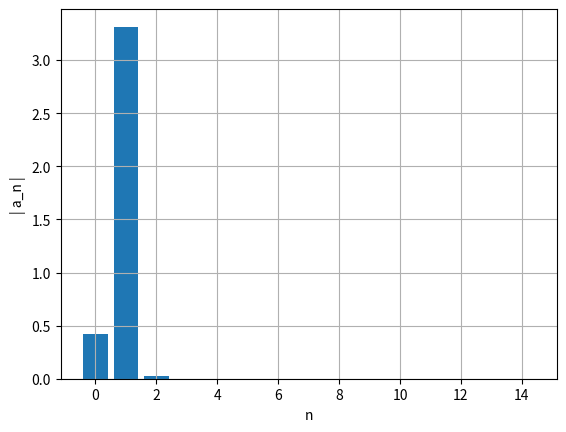
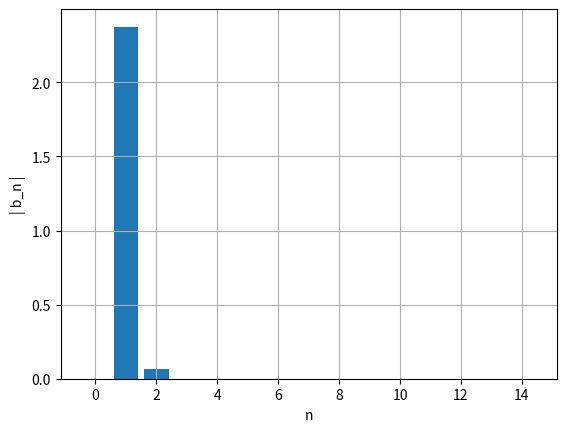
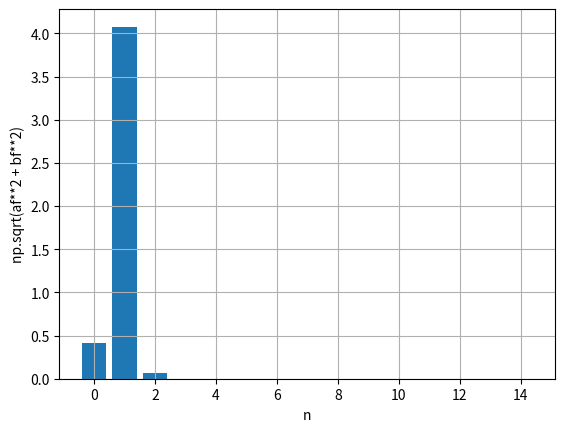

Reproduce these figures in Python, in order.
import matplotlib.pyplot as plt
import numpy as np
def abfourier(tp,xp,it0,it1,nf):
#
# cálculo dos coeficientes de Fourier a_nf e b_nf
#       a_nf = 2/T integral ( xp cos( nf w) ) dt   entre tp(it0) e tp(it1)
#       b_nf = 2/T integral ( xp sin( nf w) ) dt   entre tp(it0) e tp(it1)    
# integracao numerica pela aproximação trapezoidal
# input: matrizes tempo tp   (abcissas)
#                 posição xp (ordenadas) 
#       indices inicial it0
#               final   it1  (ao fim de um período)   
#       nf índice de Fourier
# output: af_bf e bf_nf  
# 
    dt=tp[1]-tp[0]
    per=tp[it1]-tp[it0]
    ome=2*np.pi/per

    s1=xp[it0]*np.cos(nf*ome*tp[it0])
    s2=xp[it1]*np.cos(nf*ome*tp[it1])
    st=xp[it0+1:it1]*np.cos(nf*ome*tp[it0+1:it1])
    soma=np.sum(st)
    
    q1=xp[it0]*np.sin(nf*ome*tp[it0])
    q2=xp[it1]*np.sin(nf*ome*tp[it1])
    qt=xp[it0+1:it1]*np.sin(nf*ome*tp[it0+1:it1])
    somq=np.sum(qt)
    
    intega=((s1+s2)/2+soma)*dt
    af=2/per*intega
    integq=((q1+q2)/2+somq)*dt
    bf=2/per*integq
    return af,bf

def graficoBarras(ii,lst,xlabel,ylabel):
    plt.figure()
    plt.xlabel(xlabel) 
    plt.ylabel(ylabel)
    plt.bar(ii,np.abs(lst))
    plt.grid(True)
    plt.show()

#b) Calcule a lei do movimento, quando a posição inicial for 3.5 m e a velocidade inicial 2.0 m/s? Quanto é a
#energia mecânica? Entre que limites se efetua o movimento e a frequência e o período do movimento?

m = 1.5
k = 1.2
g=9.8

xeq = 0

alfa = -0.01

x0=3.5
v0=2.0

t0 = 0
tf =20
dt = 0.0001

n = int((tf-t0)/dt)
t = np.linspace(t0,tf,n)

x = np.empty(n)
v = np.empty(n)
a = np.empty(n)
Ep = np.empty(n)
Ec = np.empty(n)
EM = np.empty(n)

x[0] = x0
v[0] = v0

a[0] = -k/m*x[0] - (3*alfa*(x[0]**2))/m

countMax = 0 
ind = np.transpose([0 for i in range(1000)])

for i in range(n-1):  
    a[i+1] = -(k/m)*x[i] - (3*alfa*(x[i]**2))/m
    v[i+1] = v[i] +a[i+1]*dt #a[i+1] - euler cromer
    x[i+1] = x[i] +v[i+1]*dt
    
    Ep[i] = 0.5*k*(x[i]**2) + alfa*(x[i]**3)
    EM[i] = 0.5*m*v[i]**2 + Ep[i]
    
    if (t[i]>0 and x[i-1]<x[i]>x[i+1] and i>0 ):
        countMax = countMax+1
        ind[countMax] = int(i)
    
Ep[n-1] = 0.5*k*(x[n-1]**2) + alfa*(x[n-1]**3)
EM[n-1] = 0.5*m*v[n-1]**2 + Ep[n-1]

print("-----------------Alinea (b)-------------------")
arrayMaximos = []
arrayMinimos= []
temposMax = []
temposMin = []

for i in range(n-1):
    if (x[i-1]<x[i]>x[i+1] and i>0 ): 
        arrayMaximos.append(x[i])
        temposMax.append(t[i])
    if (x[i-1]>x[i]<x[i+1] and i>0 ): 
        arrayMinimos.append(x[i])
        temposMin.append(t[i])
        
periodos = []

for i in range(len(temposMax)-1):
    periodos.append(temposMax[i+1] - temposMax[i])


amplitude = sum(arrayMaximos)/len(arrayMaximos)
minimo = sum(arrayMinimos)/len(arrayMinimos)

periodoMedia = sum(periodos)/len(periodos)

#15 é um numero arbitario e calculo as 5 primeiras frequencias
afo=np.zeros(15)
bfo=np.zeros(15)
raiz=np.zeros(15)
    
li=np.linspace(0,14,15)

t0 = ind[countMax-1]
t1 = ind[countMax]

for i in range(15):
    af, bf = abfourier(t,x,t0,t1,i)
    afo[i]= af
    bfo[i]= bf
    raiz[i]= np.sqrt(af**2+bf**2)
    
for i in range(len(afo)-10):
    print
    print("an[{:d}] = {:.3f} / bn[{:d}] = {:.3f} / raiz[{:d}] = {:.3f} /".format(i, afo[i],i, bfo[i], i,raiz[i]))
    
    
    
#print("afo= ", i, af, bf, np.sqrt(af**2 + bf**2))

graficoBarras(li,afo,'n','| a_n |')
graficoBarras(li,bfo,'n','| b_n |')
graficoBarras(li,raiz,'n','np.sqrt(af**2 + bf**2)')



